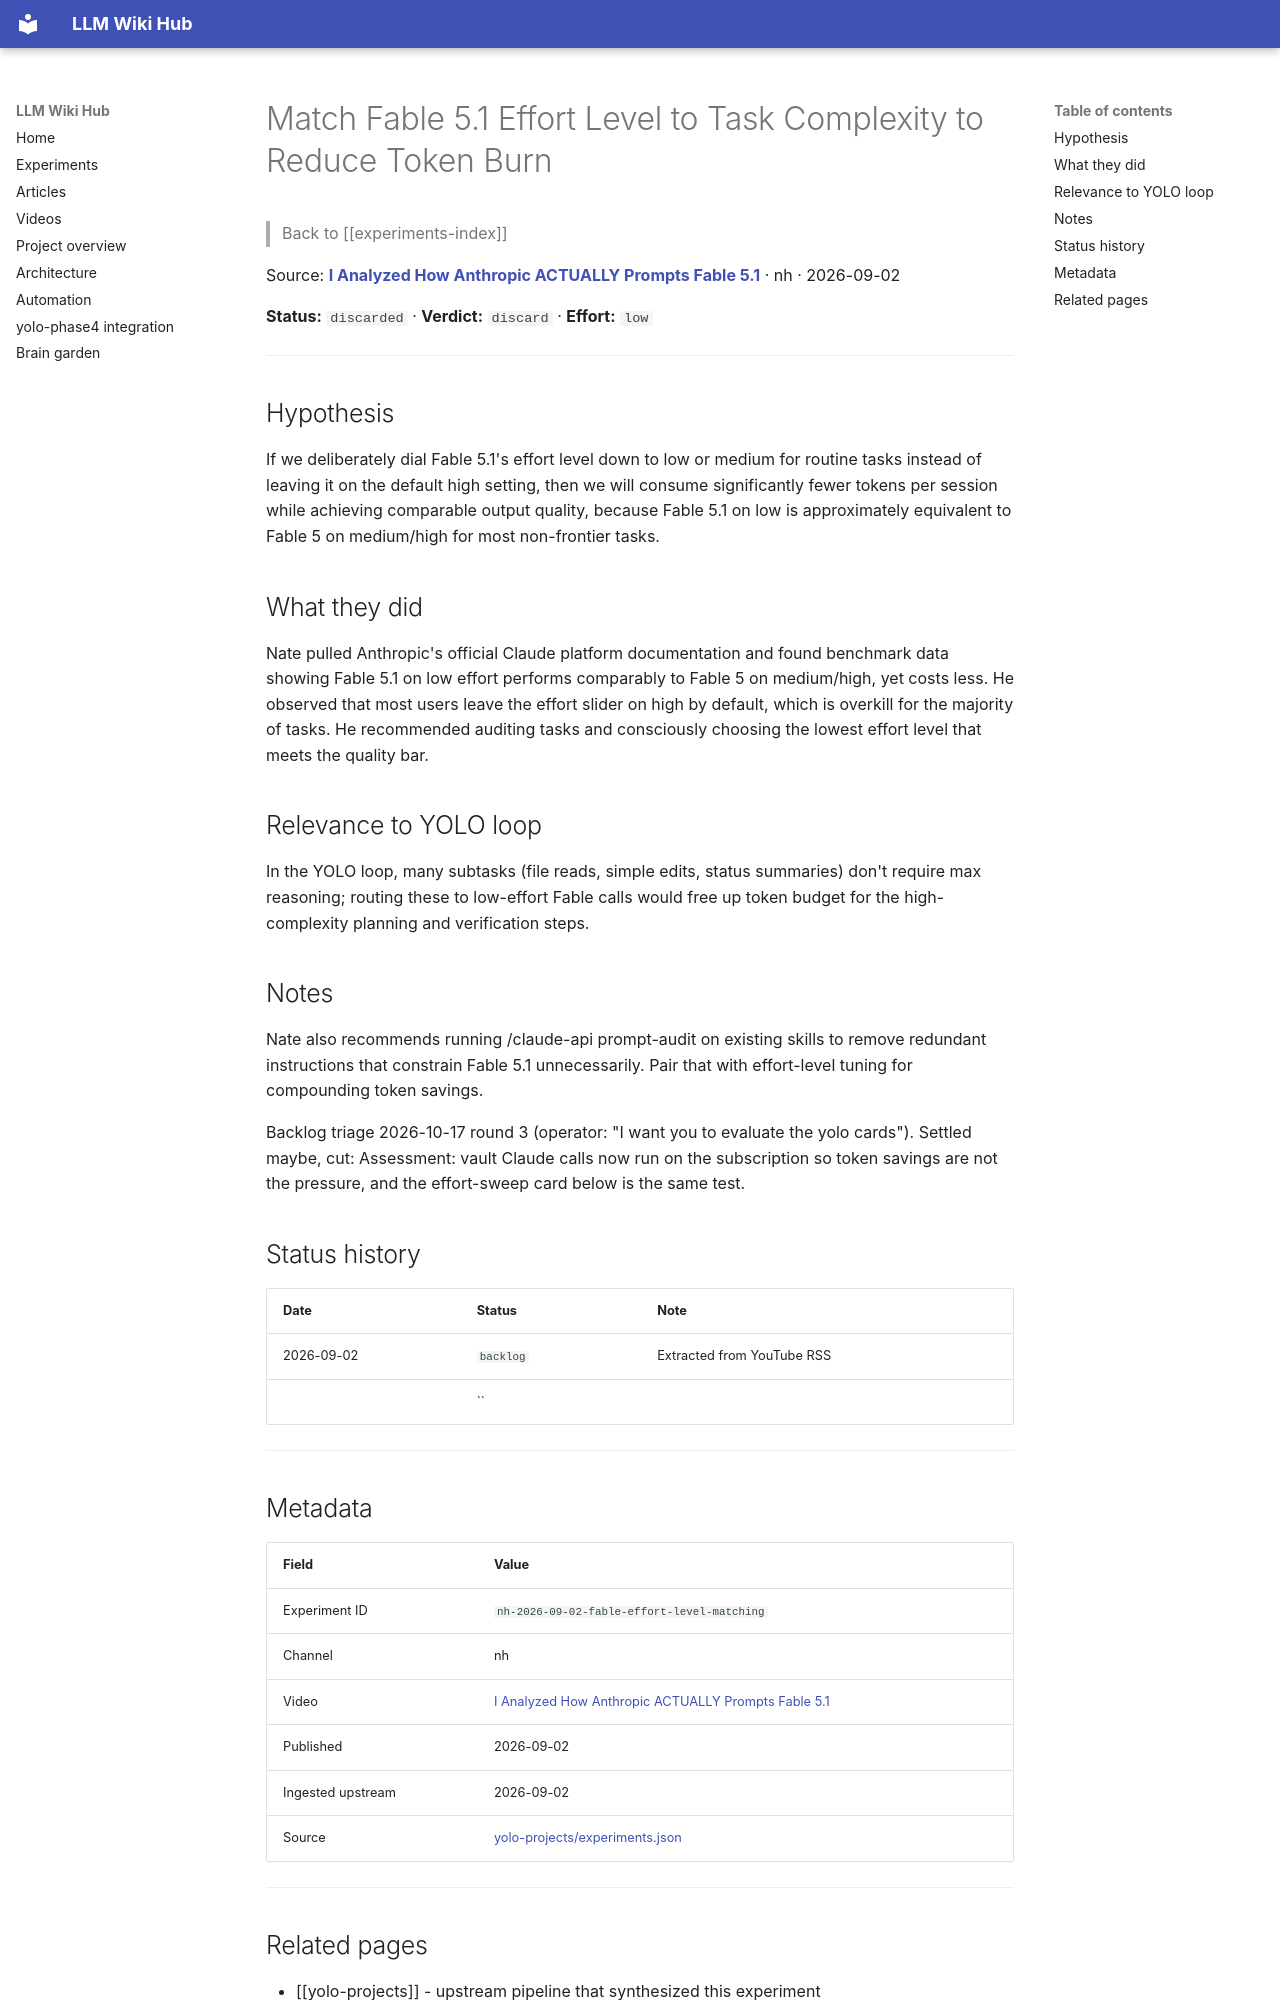

repository: Anguijm/llm-wiki-hub · page: experiments/nh-2026-09-02-fable-effort-level-matching/index.html · generator: mkdocs

# Match Fable 5.1 Effort Level to Task Complexity to Reduce Token Burn

> Back to [[experiments-index]]

Source: **[I Analyzed How Anthropic ACTUALLY Prompts Fable 5.1](https://www.youtube.com/watch?v=FBVNS1l5Vb8)** · nh · 2026-09-02

**Status:** `discarded` · **Verdict:** `discard` · **Effort:** `low`

---

## Hypothesis

If we deliberately dial Fable 5.1's effort level down to low or medium for routine tasks instead of leaving it on the default high setting, then we will consume significantly fewer tokens per session while achieving comparable output quality, because Fable 5.1 on low is approximately equivalent to Fable 5 on medium/high for most non-frontier tasks.

## What they did

Nate pulled Anthropic's official Claude platform documentation and found benchmark data showing Fable 5.1 on low effort performs comparably to Fable 5 on medium/high, yet costs less. He observed that most users leave the effort slider on high by default, which is overkill for the majority of tasks. He recommended auditing tasks and consciously choosing the lowest effort level that meets the quality bar.

## Relevance to YOLO loop

In the YOLO loop, many subtasks (file reads, simple edits, status summaries) don't require max reasoning; routing these to low-effort Fable calls would free up token budget for the high-complexity planning and verification steps.

## Notes

Nate also recommends running /claude-api prompt-audit on existing skills to remove redundant instructions that constrain Fable 5.1 unnecessarily. Pair that with effort-level tuning for compounding token savings.

Backlog triage 2026-10-17 round 3 (operator: "I want you to evaluate the yolo cards"). Settled maybe, cut: Assessment: vault Claude calls now run on the subscription so token savings are not the pressure, and the effort-sweep card below is the same test.

## Status history

| Date | Status | Note |
|---|---|---|
| 2026-09-02 | `backlog` | Extracted from YouTube RSS |
|  | `` |  |

---

## Metadata

| Field | Value |
|---|---|
| Experiment ID | `nh-2026-09-02-fable-effort-level-matching` |
| Channel | nh |
| Video | [I Analyzed How Anthropic ACTUALLY Prompts Fable 5.1](https://www.youtube.com/watch?v=FBVNS1l5Vb8) |
| Published | 2026-09-02 |
| Ingested upstream | 2026-09-02 |
| Source | [yolo-projects/experiments.json](https://github.com/Anguijm/yolo-projects/blob/main/experiments.json) |

---
